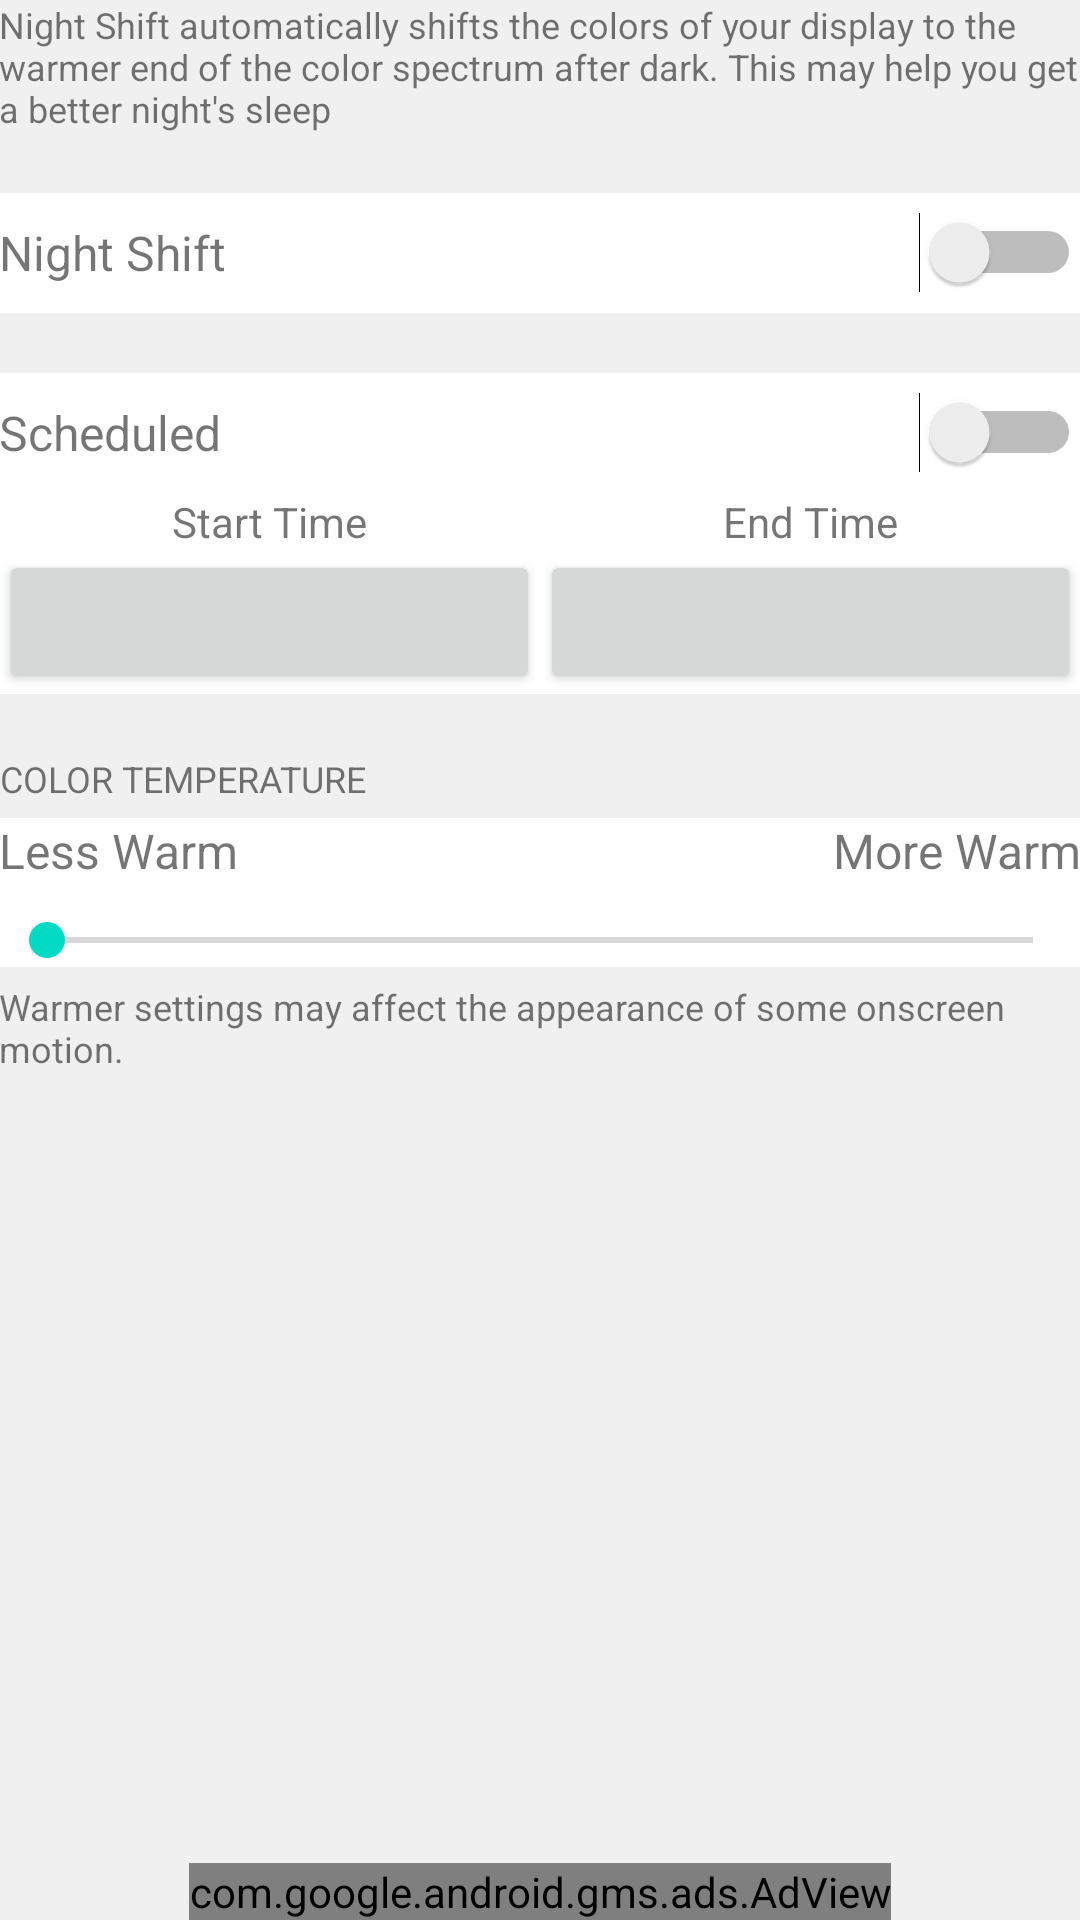

Reconstruct the res/layout file that produces this screen, plus the resources it refers to.
<!-- AndroidManifest.xml: application theme AppTheme -->
<!-- res/layout/activity_main.xml -->
<?xml version="1.0" encoding="utf-8"?>
<RelativeLayout
    xmlns:ads="http://schemas.android.com/apk/res-auto"
    xmlns:android="http://schemas.android.com/apk/res/android"
    xmlns:tools="http://schemas.android.com/tools"
    android:layout_width="match_parent"
    android:layout_height="match_parent"
    android:background="#f0f0f0"
    android:paddingBottom="@dimen/activity_vertical_margin"
    android:paddingTop="@dimen/activity_vertical_margin"
    tools:context=".activity.MainActivity">

    <LinearLayout
        android:layout_width="match_parent"
        android:layout_height="wrap_content"
        android:orientation="vertical">

        <TextView
            android:layout_width="match_parent"
            android:layout_height="wrap_content"
            android:paddingLeft="@dimen/activity_horizontal_margin"
            android:paddingRight="@dimen/activity_horizontal_margin"
            android:text="@string/explain_night_shift"
            android:textSize="12sp"/>

        <RelativeLayout
            android:layout_width="match_parent"
            android:layout_height="40dp"
            android:layout_marginTop="20dp"
            android:background="#ffffff"
            android:paddingLeft="@dimen/activity_horizontal_margin"
            android:paddingRight="@dimen/activity_horizontal_margin">

            <TextView
                android:layout_width="wrap_content"
                android:layout_height="wrap_content"
                android:layout_centerVertical="true"
                android:text="@string/title_on_off"
                android:textSize="16sp"/>

            <Switch
                android:id="@+id/switch_on_off"
                android:layout_width="wrap_content"
                android:layout_height="wrap_content"
                android:layout_alignParentEnd="true"
                android:layout_alignParentRight="true"
                android:layout_centerVertical="true"
                />
        </RelativeLayout>

        <RelativeLayout
            android:layout_width="match_parent"
            android:layout_height="40dp"
            android:layout_marginTop="20dp"
            android:background="#ffffff"
            android:paddingLeft="@dimen/activity_horizontal_margin"
            android:paddingRight="@dimen/activity_horizontal_margin">

            <TextView
                android:layout_width="wrap_content"
                android:layout_height="wrap_content"
                android:layout_centerVertical="true"
                android:text="@string/btn_sceduled"
                android:textSize="16sp"/>

            <Switch
                android:id="@+id/switch_sceduled"
                android:layout_width="wrap_content"
                android:layout_height="wrap_content"
                android:layout_alignParentEnd="true"
                android:layout_alignParentRight="true"
                android:layout_centerVertical="true"
                />
        </RelativeLayout>

        <LinearLayout
            android:layout_width="match_parent"
            android:layout_height="wrap_content"
            android:background="#ffffff"
            android:orientation="horizontal"
            android:paddingLeft="@dimen/activity_horizontal_margin"
            android:paddingRight="@dimen/activity_horizontal_margin">

            <LinearLayout
                android:layout_width="0dp"
                android:layout_height="wrap_content"
                android:layout_weight="1"
                android:orientation="vertical">

                <TextView
                    android:id="@+id/title_start_time"
                    android:layout_width="match_parent"
                    android:layout_height="wrap_content"
                    android:gravity="center"
                    android:text="@string/title_start_time"/>

                <Button
                    android:id="@+id/btn_start_time"
                    android:layout_width="match_parent"
                    android:layout_height="wrap_content"/>

            </LinearLayout>

            <LinearLayout
                android:layout_width="0dp"
                android:layout_height="wrap_content"
                android:layout_weight="1"
                android:orientation="vertical">

                <TextView
                    android:id="@+id/title_end_time"
                    android:layout_width="match_parent"
                    android:layout_height="wrap_content"
                    android:gravity="center"
                    android:text="@string/title_end_time"/>

                <Button
                    android:id="@+id/btn_end_time"
                    android:layout_width="match_parent"
                    android:layout_height="wrap_content"/>
            </LinearLayout>
        </LinearLayout>


        <TextView
            android:id="@+id/title_temperture"
            android:layout_width="wrap_content"
            android:layout_height="wrap_content"
            android:layout_marginBottom="5dp"
            android:layout_marginLeft="@dimen/activity_horizontal_margin"
            android:layout_marginTop="20dp"
            android:text="@string/title_color_temperature"
            android:textSize="12sp"/>

        <RelativeLayout
            android:layout_width="match_parent"
            android:layout_height="wrap_content"
            android:background="#ffffff"
            android:paddingBottom="@dimen/activity_vertical_margin"
            android:paddingLeft="@dimen/activity_horizontal_margin"
            android:paddingRight="@dimen/activity_horizontal_margin"
            android:paddingTop="@dimen/activity_vertical_margin">


            <TextView
                android:id="@+id/title_less_warm"
                android:layout_width="wrap_content"
                android:layout_height="wrap_content"
                android:text="@string/title_less_warm"
                android:textSize="16sp"/>

            <TextView
                android:id="@+id/title_more_warm"
                android:layout_width="wrap_content"
                android:layout_height="wrap_content"
                android:layout_alignParentEnd="true"
                android:layout_alignParentRight="true"
                android:text="@string/title_more_warm"
                android:textSize="16sp"/>

            <SeekBar
                android:id="@+id/seek_night"
                android:layout_width="match_parent"
                android:layout_height="wrap_content"
                android:layout_below="@id/title_less_warm"
                android:layout_marginTop="10dp"
                android:max="10"
                />
        </RelativeLayout>

        <TextView
            android:layout_width="match_parent"
            android:layout_height="wrap_content"
            android:layout_marginTop="5dp"
            android:textSize="12sp"
            android:paddingLeft="@dimen/activity_horizontal_margin"
            android:paddingRight="@dimen/activity_horizontal_margin"
            android:text="@string/explain_warmer"/>
    </LinearLayout>

    <com.google.android.gms.ads.AdView
        android:id="@+id/adview_banner"
        android:layout_width="wrap_content"
        android:layout_height="wrap_content"
        android:layout_alignParentBottom="true"
        android:layout_centerHorizontal="true"
        ads:adSize="BANNER"
        ads:adUnitId="@string/banner_ad_unit_id"/>
</RelativeLayout>
<!-- resources referenced by this layout -->
<resources>
  <string name="banner_ad_unit_id">ca-app-pub-9235263826870054/5900688522</string>
  <string name="btn_sceduled">Scheduled</string>
  <string name="explain_night_shift">Night Shift automatically shifts the colors of your display to the warmer end of the color spectrum after dark. This may help you get a better night\'s sleep</string>
  <string name="explain_warmer">Warmer settings may affect the appearance of some onscreen motion.</string>
  <string name="title_color_temperature">COLOR TEMPERATURE</string>
  <string name="title_end_time">End Time</string>
  <string name="title_less_warm">Less Warm</string>
  <string name="title_more_warm">More Warm</string>
  <string name="title_on_off">Night Shift</string>
  <string name="title_start_time">Start Time</string>
  <style name="AppTheme" parent="Theme.AppCompat.Light.DarkActionBar">
          
          <item name="colorPrimary">@color/colorPrimary</item>
          <item name="colorPrimaryDark">@color/colorPrimaryDark</item>
          <item name="colorAccent">@color/colorAccent</item>
      </style>
  <!-- not gathered from this repository: default colours our renderer supplied (Android Studio template values) -->
  <color name="colorPrimary">#FF6200EE</color>
  <color name="colorPrimaryDark">#FF3700B3</color>
  <color name="colorAccent">#FF03DAC5</color>
</resources>
